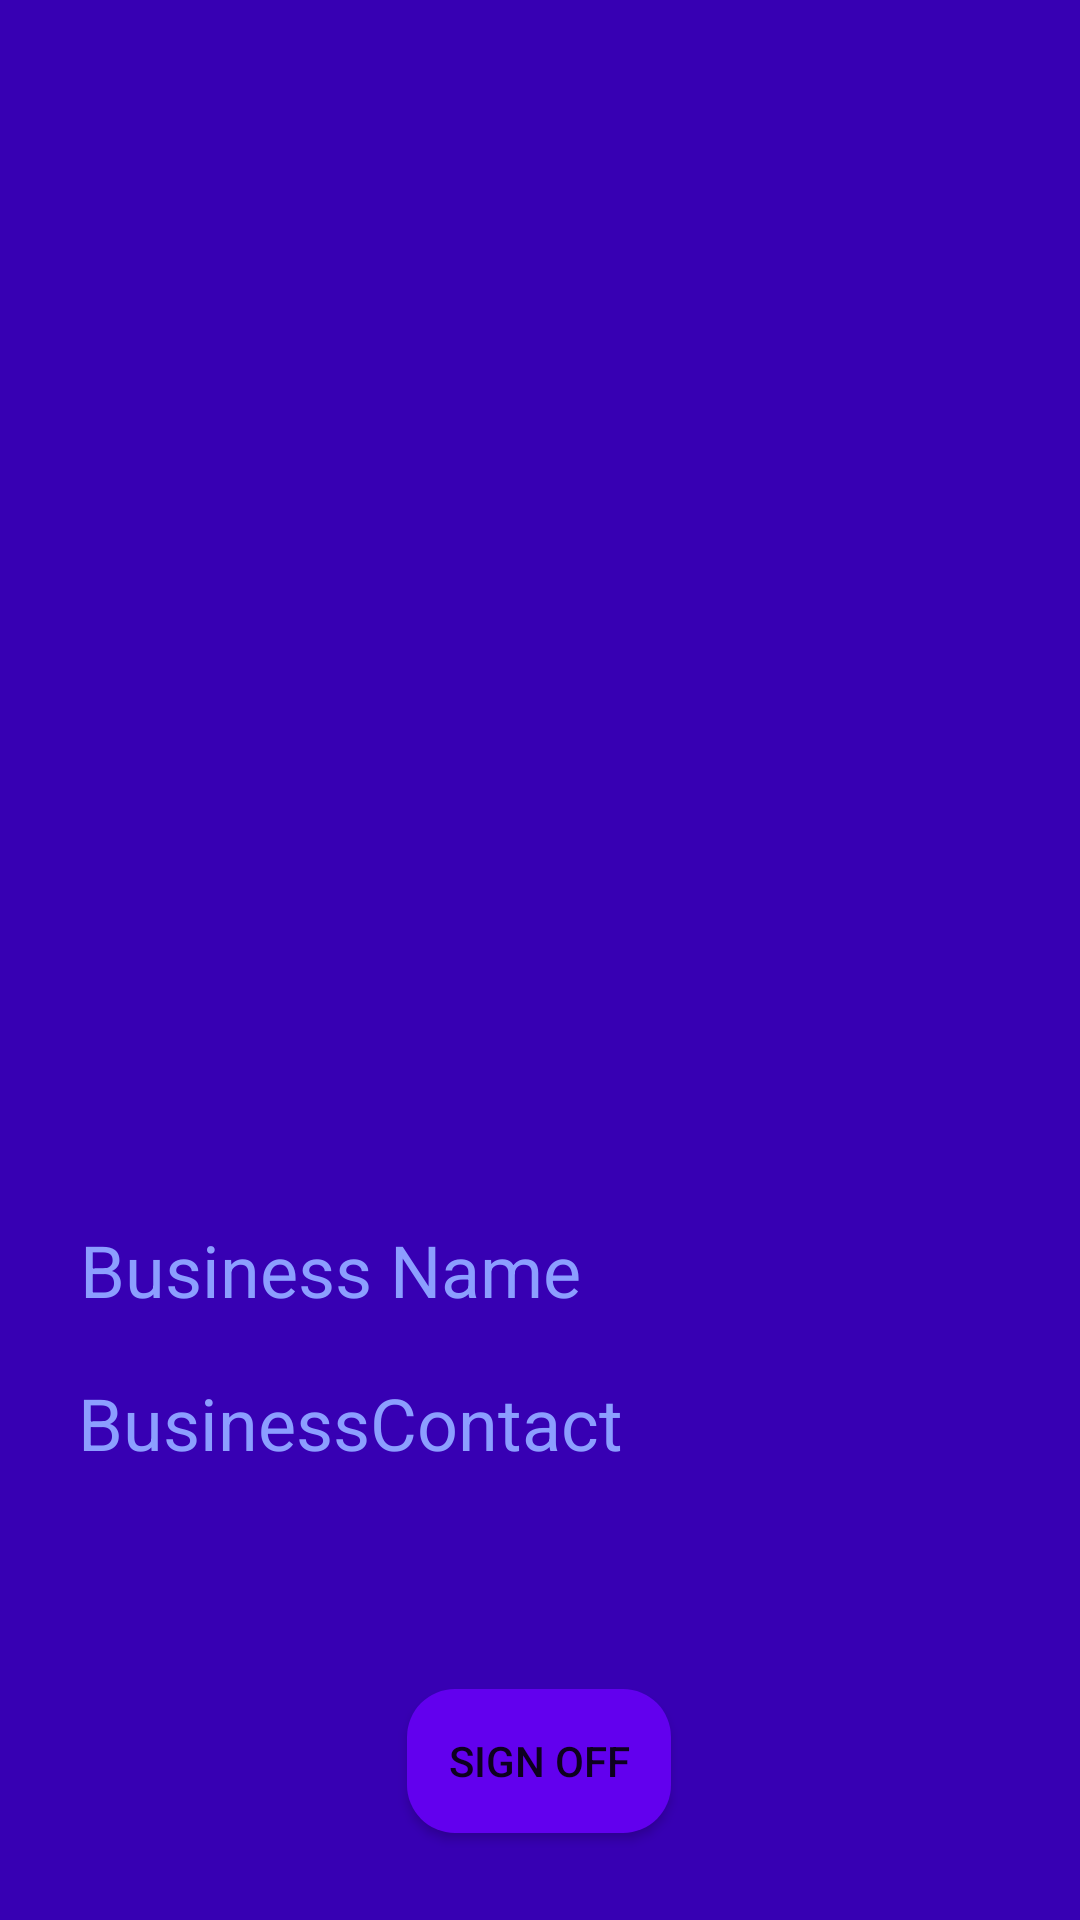

Layout XML and referenced resources for this Android screen:
<!-- AndroidManifest.xml: application theme Theme.BookingShine -->
<!-- res/layout/fragment_perfil_emp.xml -->
<?xml version="1.0" encoding="utf-8"?>
<FrameLayout xmlns:android="http://schemas.android.com/apk/res/android"
    xmlns:app="http://schemas.android.com/apk/res-auto"
    xmlns:tools="http://schemas.android.com/tools"
    android:layout_width="match_parent"
    android:layout_height="match_parent"
    tools:context=".PerfilEmpFragment">

    <androidx.constraintlayout.widget.ConstraintLayout
        android:layout_width="match_parent"
        android:layout_height="match_parent"
        android:background="@color/purple_700">

        <ImageView
            android:id="@+id/imageView3"
            android:layout_width="175dp"
            android:layout_height="230dp"
            android:layout_marginStart="109dp"
            android:layout_marginTop="109dp"
            android:layout_marginEnd="127dp"
            android:src="@drawable/user"
            app:layout_constraintEnd_toEndOf="parent"
            app:layout_constraintStart_toStartOf="parent"
            app:layout_constraintTop_toTopOf="parent" />

        <TextView
            android:id="@+id/textView5"
            android:layout_width="307dp"
            android:layout_height="41dp"
            android:layout_marginStart="32dp"
            android:layout_marginTop="68dp"
            android:layout_marginEnd="32dp"
            android:text="@string/BusinessName"
            android:textColor="#8C9EFF"
            android:textSize="24sp"
            app:layout_constraintEnd_toEndOf="parent"
            app:layout_constraintStart_toStartOf="parent"
            app:layout_constraintTop_toBottomOf="@+id/imageView3" />

        <TextView
            android:id="@+id/textView6"
            android:layout_width="308dp"
            android:layout_height="39dp"
            android:layout_marginStart="32dp"
            android:layout_marginTop="10dp"
            android:layout_marginEnd="32dp"
            android:text="@string/BusinessContact"
            android:textColor="#8C9EFF"
            android:textSize="24sp"
            app:layout_constraintEnd_toEndOf="parent"
            app:layout_constraintStart_toStartOf="parent"
            app:layout_constraintTop_toBottomOf="@+id/textView5" />

        <Button
            android:id="@+id/button4"
            android:layout_width="wrap_content"
            android:layout_height="wrap_content"
            android:layout_marginStart="161dp"
            android:layout_marginTop="66dp"
            android:layout_marginEnd="162dp"
            app:layout_constraintEnd_toEndOf="parent"
            app:layout_constraintStart_toStartOf="parent"
            app:layout_constraintTop_toBottomOf="@+id/textView6"
            android:background="@drawable/button_rounded"
            android:text="@string/sign_off"/>
    </androidx.constraintlayout.widget.ConstraintLayout>
</FrameLayout>
<!-- resources referenced by this layout -->
<resources>
  <!-- drawable button_rounded (drawable) -->
  <?xml version="1.0" encoding="utf-8"?>
  <shape xmlns:android="http://schemas.android.com/apk/res/android">
      <corners android:radius="16dp"/>
      <solid android:color="@color/design_default_color_primary"/>
  </shape>
  <string name="BusinessContact">BusinessContact</string>
  <string name="BusinessName">Business Name</string>
  <string name="sign_off">Sign off</string>
  <style name="Theme.BookingShine" parent="Theme.MaterialComponents.DayNight.DarkActionBar">
          
          <item name="colorPrimary">@color/purple_500</item>
          <item name="colorPrimaryVariant">@color/purple_700</item>
          <item name="colorOnPrimary">@color/white</item>
          
          <item name="colorSecondary">@color/teal_200</item>
          <item name="colorSecondaryVariant">@color/teal_700</item>
          <item name="colorOnSecondary">@color/black</item>
          
          <item name="android:statusBarColor" tools:targetApi="l">?attr/colorPrimaryVariant</item>
          
      </style>
  <!-- not gathered from this repository: default colours our renderer supplied (Android Studio template values) -->
  <color name="purple_500">#FF6200EE</color>
  <color name="purple_700">#FF3700B3</color>
  <color name="teal_200">#FF03DAC5</color>
  <color name="teal_700">#FF018786</color>
  <color name="black">#FF000000</color>
  <color name="white">#FFFFFFFF</color>
</resources>
